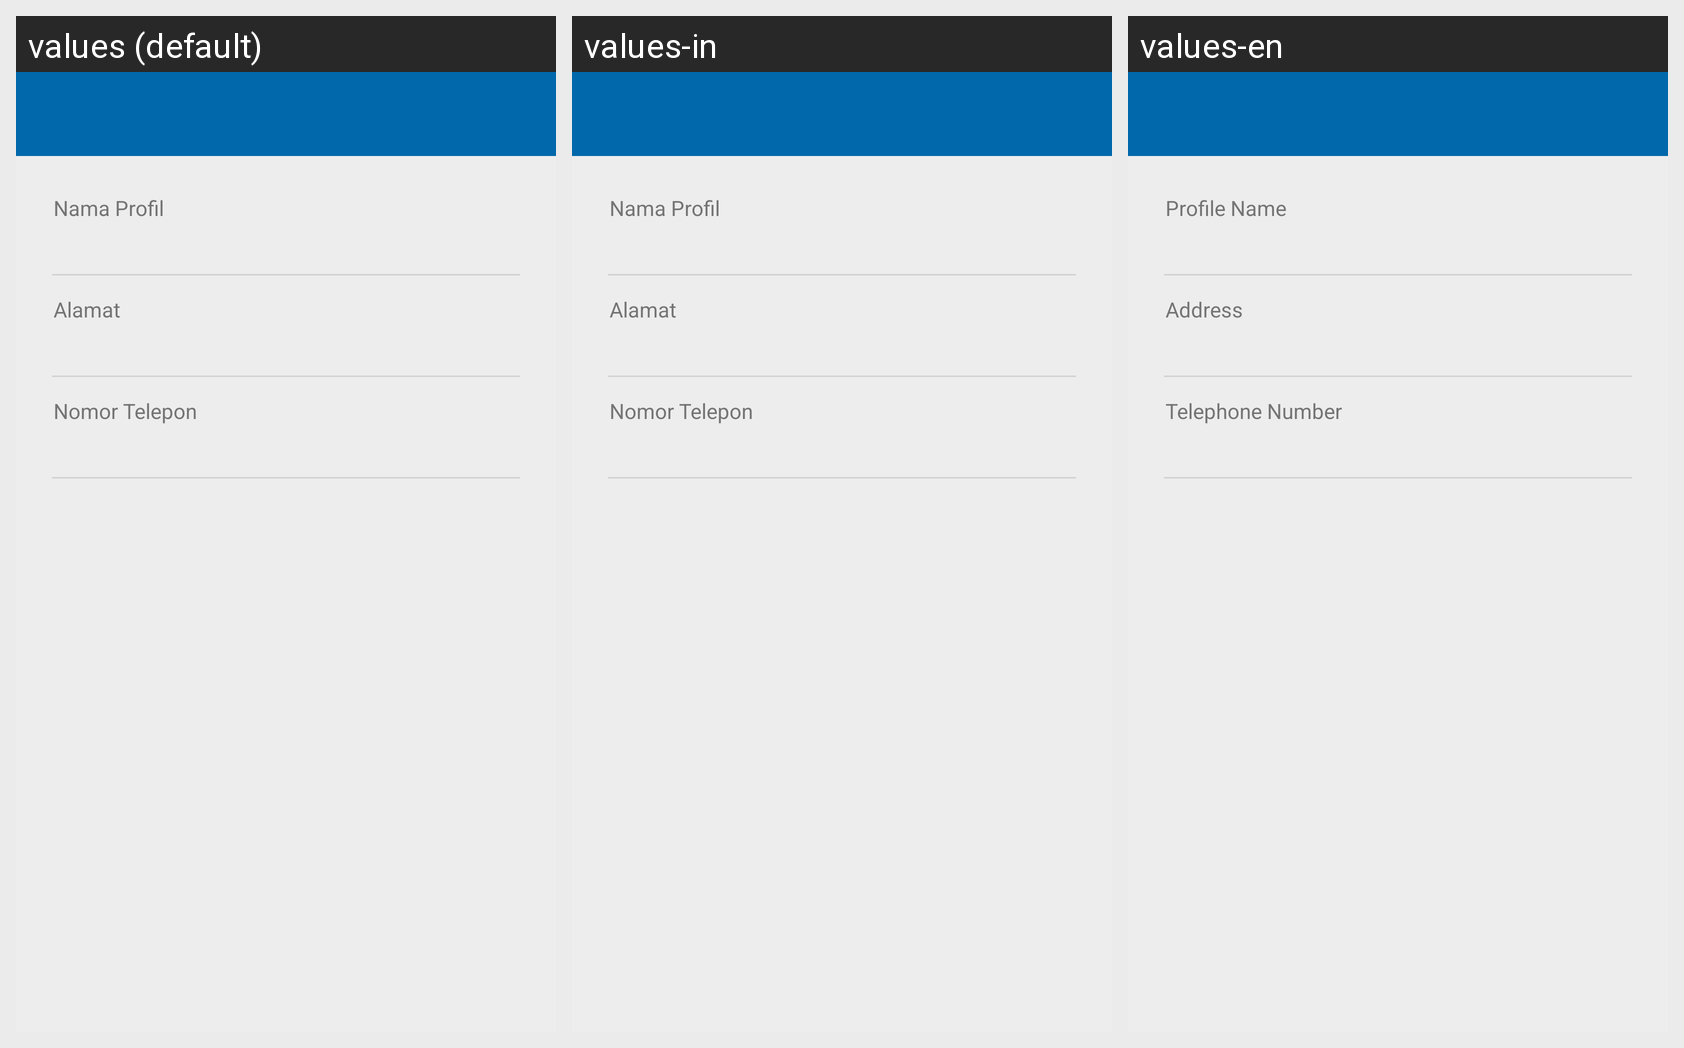

Strings drawn on this Android screen and how each of the app's shown locales translates them:
Android screen res/layout/activity_edit_profil.xml rendered under 3 locales, left to right: values (default), values-in, values-en. Device: Nexus 5 (rendered at 1080×1920; each locale shown at half size, 540×960, under a caption strip naming it); theme AppTheme.
Strings drawn on this screen, with the default value and each locale's value (text and hints the layout hard-codes, and strings that could not be matched under every locale, appear in the picture but are not listed):

profil_nama
  values: Nama Profil
  values-in: Nama Profil
  values-en: Profile Name

profil_alamat
  values: Alamat
  values-in: Alamat
  values-en: Address

profil_no_telepon
  values: Nomor Telepon
  values-in: Nomor Telepon
  values-en: Telephone Number
